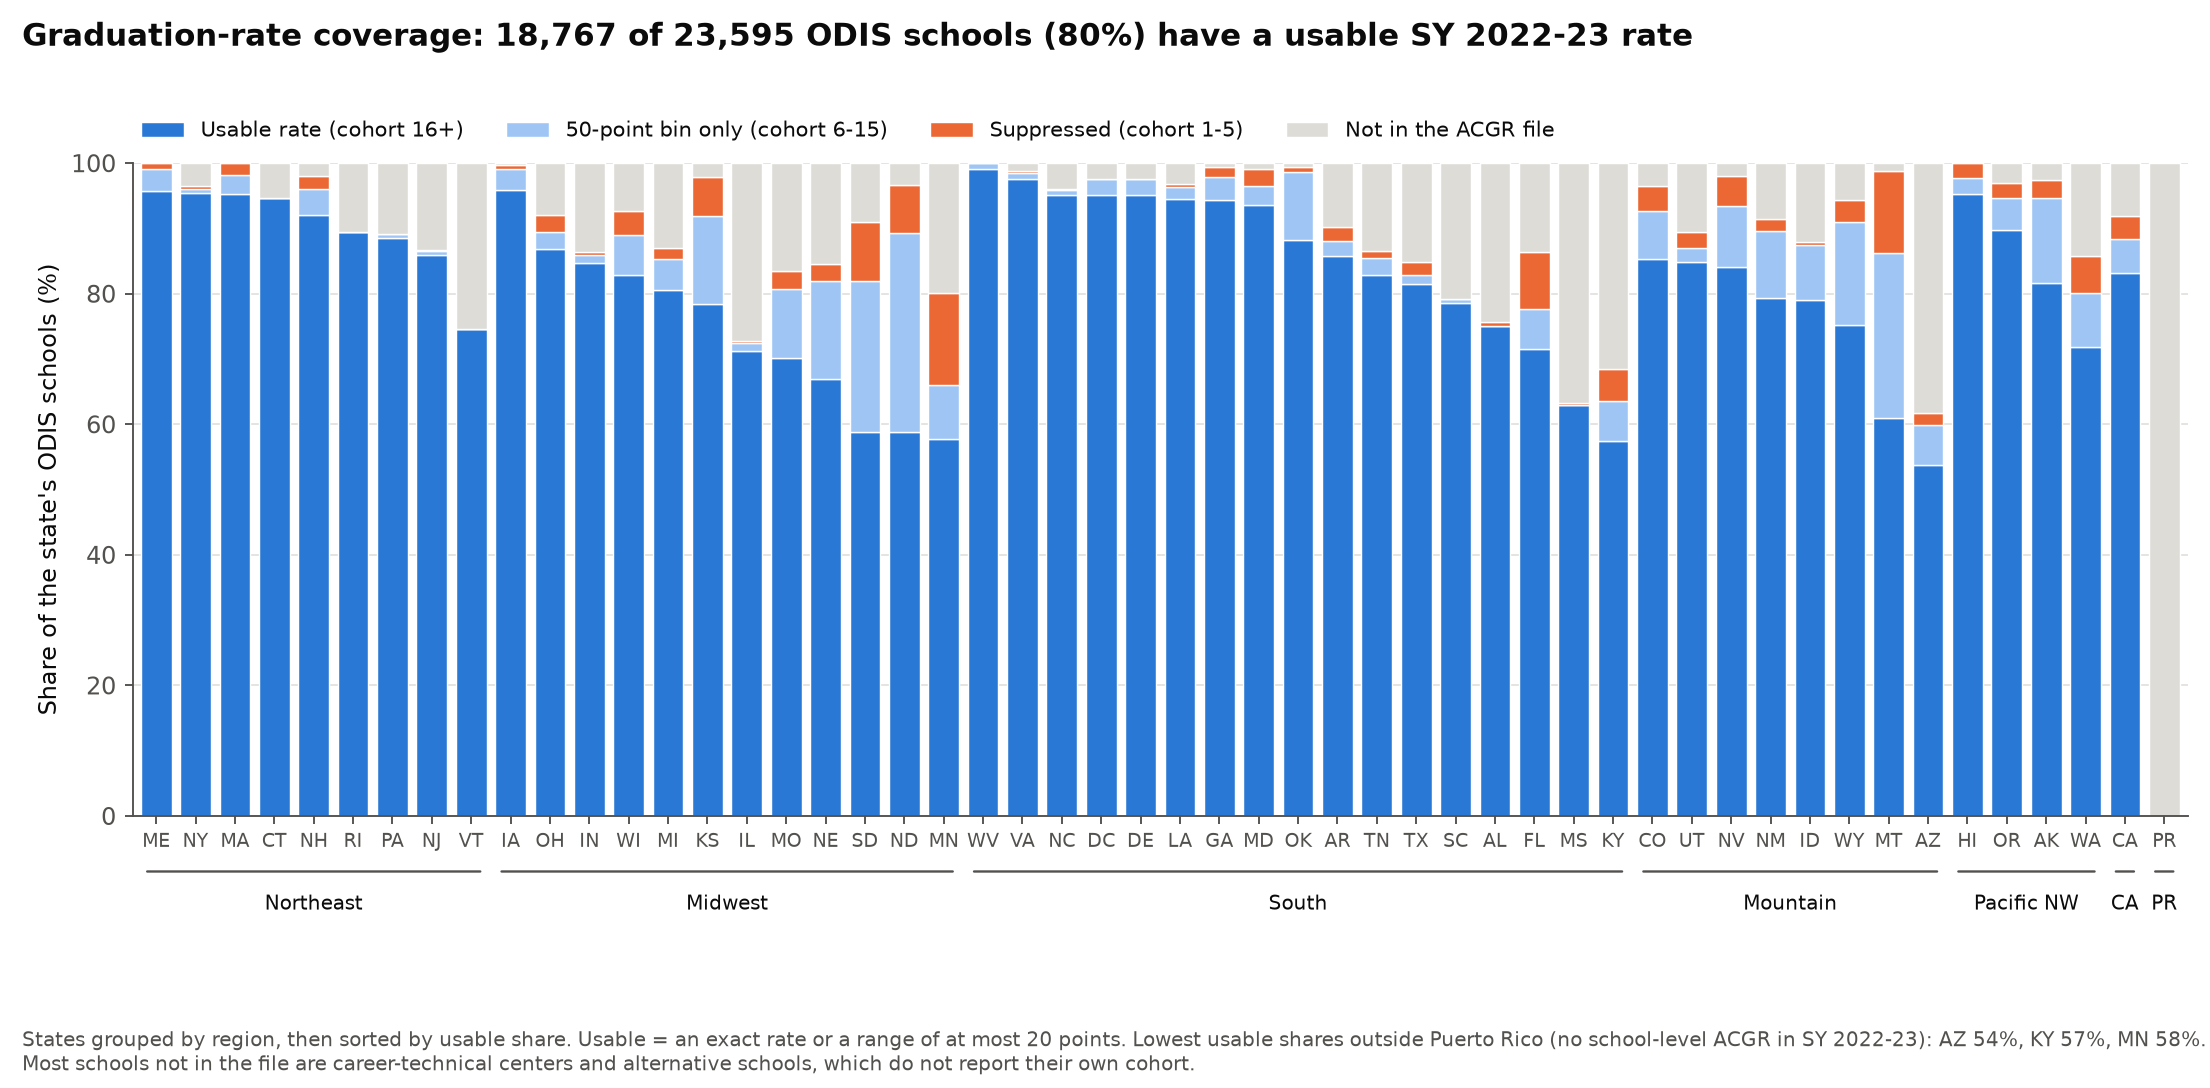

The file beside this chart, header and first rows:
State, region, ODIS schools, Usable rate (cohort 16+), 50-point bin only (cohort 6-15), Suppressed (cohort 1-5), Not in the ACGR file, usable share
PR, , 205, 0, 0, 0, 205, 0.0
CA, California, 2221, 1847, 117, 76, 181, 0.8316
MN, Midwest, 1006, 581, 83, 142, 200, 0.5775
ND, Midwest, 177, 104, 54, 13, 6, 0.5876
SD, Midwest, 199, 117, 46, 18, 18, 0.5879
NE, Midwest, 317, 212, 48, 8, 49, 0.6688
MO, Midwest, 666, 467, 71, 18, 110, 0.7012
IL, Midwest, 972, 692, 12, 4, 264, 0.7119
KS, Midwest, 372, 292, 50, 22, 8, 0.7849
MI, Midwest, 982, 791, 47, 17, 127, 0.8055
WI, Midwest, 565, 468, 35, 21, 41, 0.8283
IN, Midwest, 427, 362, 5, 2, 58, 0.8478
OH, Midwest, 924, 803, 24, 23, 74, 0.869
IA, Midwest, 340, 326, 11, 2, 1, 0.9588
AZ, Mountain, 777, 418, 47, 15, 297, 0.538
MT, Mountain, 174, 106, 44, 22, 2, 0.6092
WY, Mountain, 89, 67, 14, 3, 5, 0.7528
ID, Mountain, 215, 170, 18, 1, 26, 0.7907
NM, Mountain, 222, 176, 23, 4, 19, 0.7928
NV, Mountain, 151, 127, 14, 7, 3, 0.8411
UT, Mountain, 199, 169, 4, 5, 21, 0.8492
CO, Mountain, 436, 372, 32, 17, 15, 0.8532
VT, Northeast, 63, 47, 0, 0, 16, 0.746
NJ, Northeast, 468, 402, 3, 1, 62, 0.859
PA, Northeast, 713, 631, 5, 0, 77, 0.885
RI, Northeast, 66, 59, 0, 0, 7, 0.8939
NH, Northeast, 100, 92, 4, 2, 2, 0.92
CT, Northeast, 208, 197, 0, 0, 11, 0.9471
MA, Northeast, 376, 358, 11, 7, 0, 0.9521
NY, Northeast, 1192, 1138, 6, 6, 42, 0.9547
ME, Northeast, 117, 112, 4, 1, 0, 0.9573
WA, Pacific Northwest, 658, 473, 54, 37, 94, 0.7188
AK, Pacific Northwest, 76, 62, 10, 2, 2, 0.8158
OR, Pacific Northwest, 265, 238, 13, 6, 8, 0.8981
HI, Pacific Northwest, 43, 41, 1, 1, 0, 0.9535
KY, South, 447, 257, 27, 22, 141, 0.5749
MS, South, 316, 199, 0, 1, 116, 0.6297
FL, South, 935, 669, 57, 82, 127, 0.7155
AL, South, 412, 309, 0, 3, 100, 0.75
SC, South, 294, 231, 2, 0, 61, 0.7857
TX, South, 1918, 1562, 27, 38, 291, 0.8144
TN, South, 415, 344, 11, 4, 56, 0.8289
AR, South, 318, 273, 7, 7, 31, 0.8585
OK, South, 468, 413, 49, 3, 3, 0.8825
MD, South, 234, 219, 7, 6, 2, 0.9359
GA, South, 458, 432, 16, 7, 3, 0.9432
LA, South, 276, 261, 5, 1, 9, 0.9457
DC, South, 41, 39, 1, 0, 1, 0.9512
DE, South, 41, 39, 1, 0, 1, 0.9512
NC, South, 600, 571, 4, 1, 24, 0.9517
VA, South, 330, 322, 3, 1, 4, 0.9758
WV, South, 111, 110, 1, 0, 0, 0.991
